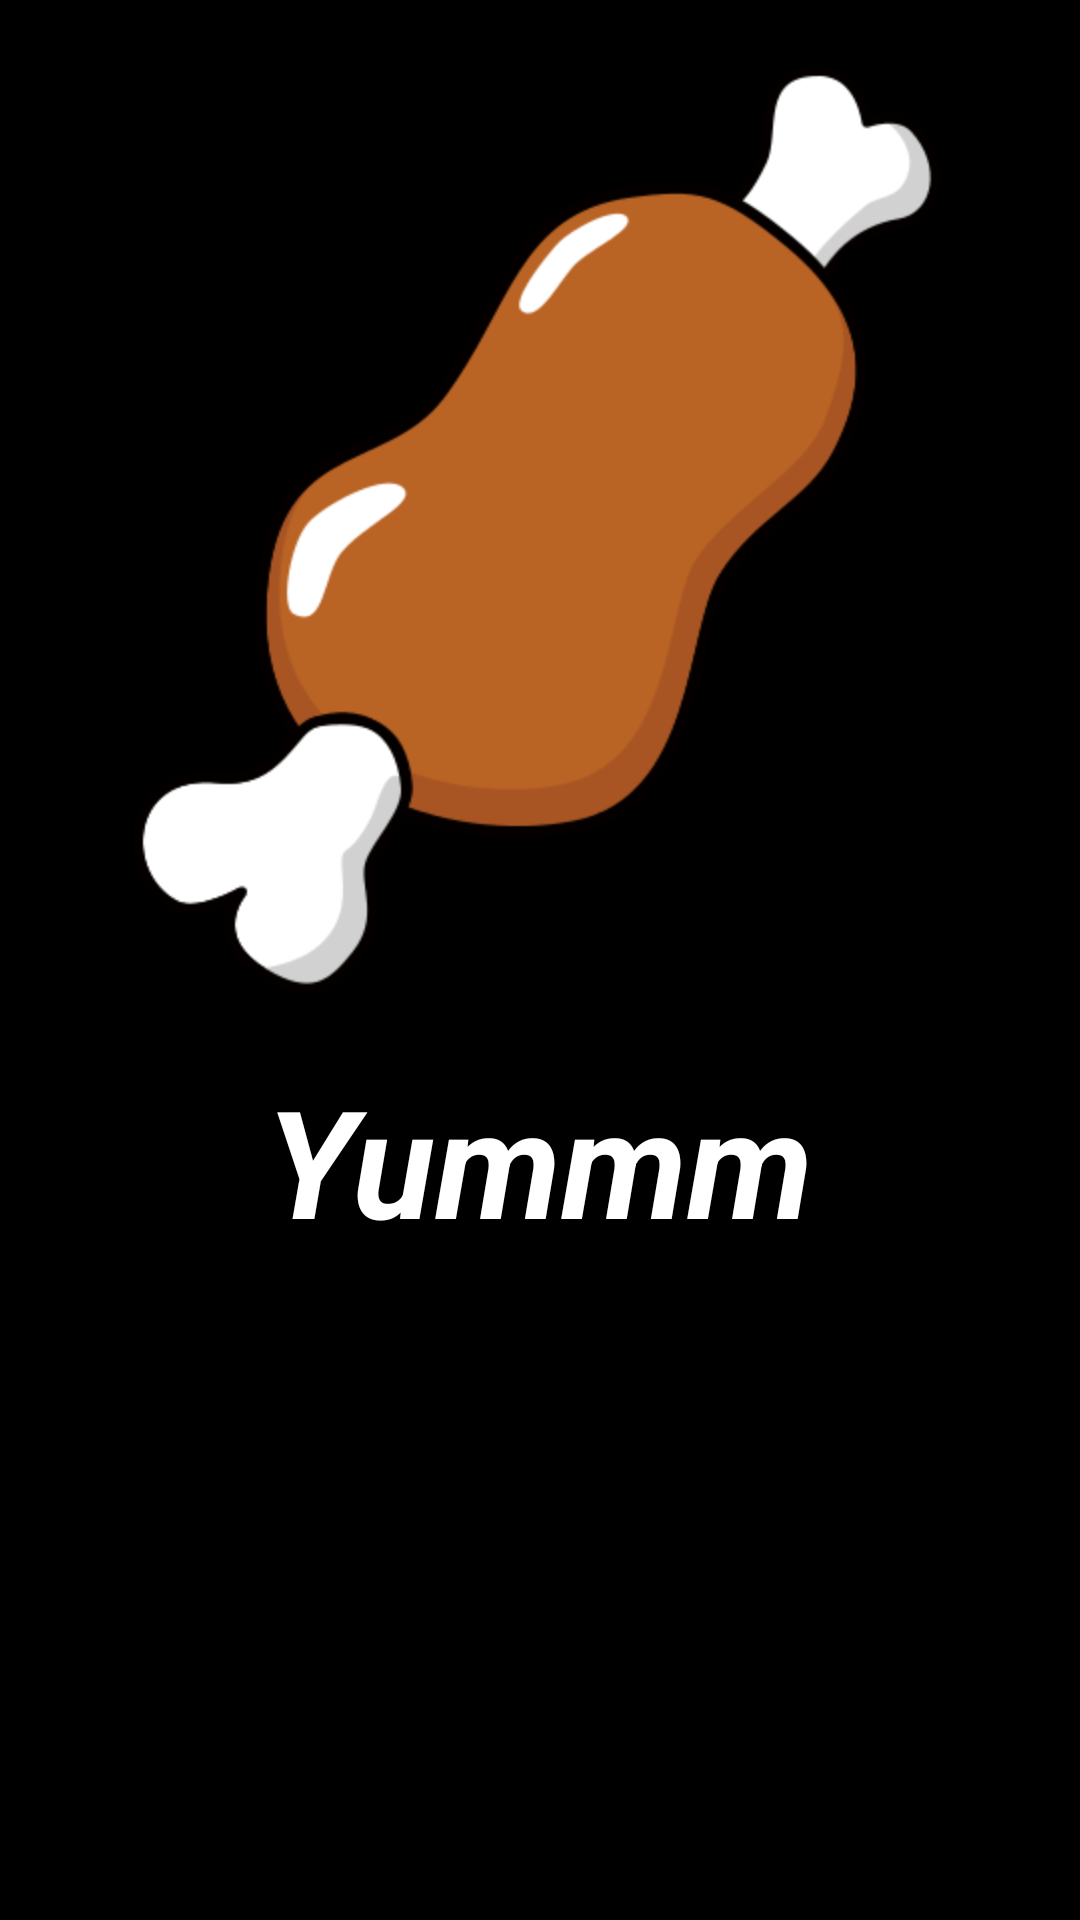

The Android layout XML behind this screen, and the referenced resources:
<!-- AndroidManifest.xml: activity theme Theme.Splash -->
<!-- res/layout/activity_splash.xml -->
<RelativeLayout xmlns:android="http://schemas.android.com/apk/res/android"
    xmlns:tools="http://schemas.android.com/tools"
    android:layout_width="match_parent"
    android:layout_height="match_parent"
    android:paddingBottom="@dimen/activity_vertical_margin"
    android:paddingLeft="@dimen/activity_horizontal_margin"
    android:paddingRight="@dimen/activity_horizontal_margin"
    android:paddingTop="@dimen/activity_vertical_margin"
    tools:context=".SplashActivity" >

    <TextView
        android:id="@+id/textView1"
        android:layout_width="wrap_content"
        android:layout_height="wrap_content"
        android:layout_alignParentBottom="true"
        android:layout_centerHorizontal="true"
        android:layout_marginBottom="19dp"
        android:layout_below="@+id/imageView1"
        android:layout_marginTop="20dp"
        android:text="@string/app_name"
        android:textAppearance="?android:attr/textAppearanceLarge"
        android:textSize="50sp"
        android:textStyle="bold|italic" />

    <ImageView
        android:id="@+id/imageView1"
        android:layout_width="wrap_content"
        android:layout_height="wrap_content"
        android:layout_alignParentTop="true"
        android:layout_centerHorizontal="true"
        android:layout_marginTop="20dp"
        android:minHeight="150dp"
        android:minWidth="150dp"
        android:src="@drawable/meat" />

</RelativeLayout>
<!-- resources referenced by this layout -->
<resources>
  <!-- drawable meat: png bitmap (drawable-hdpi, 27637 bytes) -->
  <string name="app_name">Yummm</string>
  <style name="Theme.Splash" parent="android:Theme">
  	    <item name="android:windowNoTitle">true</item>
   	</style>
</resources>
